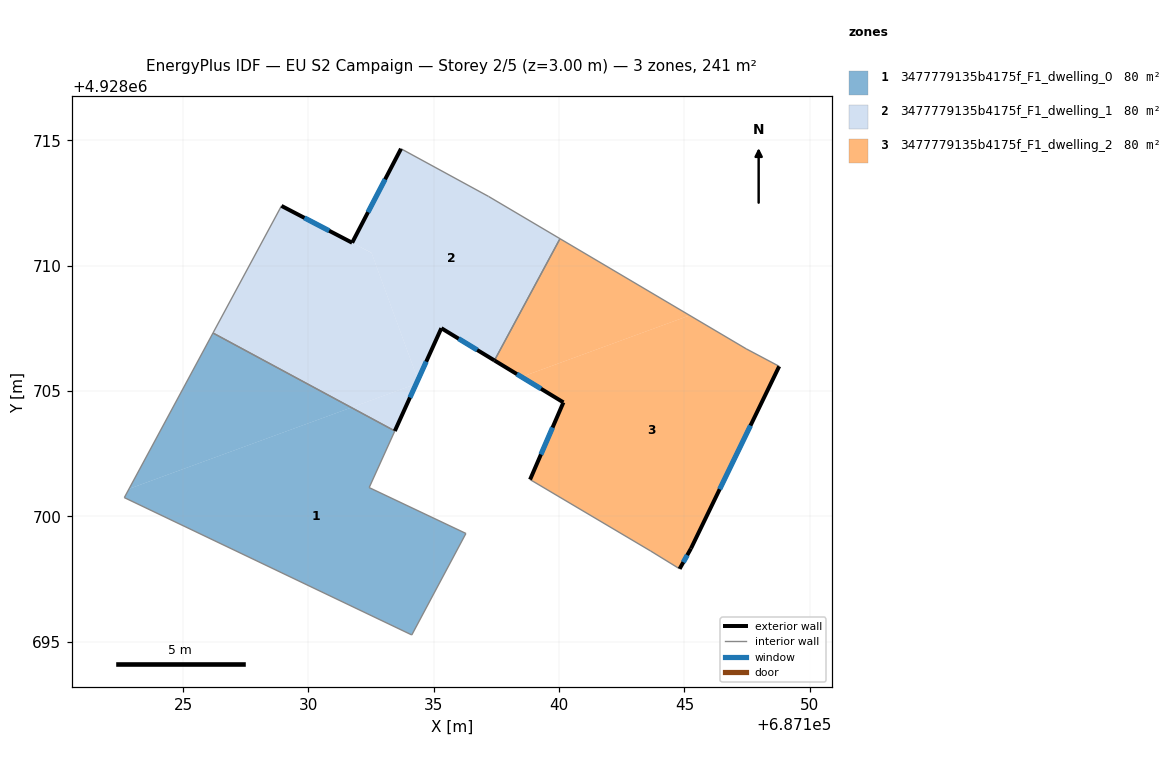
=== STOREY PLAN SPEC (per zone: floor XY polygon, exterior-wall plan segments, windows/doors) ===
zone 1: 3477779135b4175f_F1_dwelling_0  (80.4 m²)
  floor: (687133.45, 4928703.40) (687132.42, 4928701.14) (687136.28, 4928699.31) (687134.12, 4928695.26) (687122.65, 4928700.74) (687122.84, 4928701.09) (687131.71, 4928704.34)
  floor: (687131.71, 4928704.34) (687122.84, 4928701.09) (687126.19, 4928707.31)
  interior walls: 6
zone 2: 3477779135b4175f_F1_dwelling_1  (80.4 m²)
  floor: (687132.52, 4928710.51) (687134.37, 4928705.44) (687134.30, 4928705.28) (687131.71, 4928704.34) (687126.19, 4928707.31) (687128.92, 4928712.38) (687131.74, 4928710.91)
  floor: (687137.18, 4928712.76) (687140.04, 4928711.08) (687137.42, 4928706.22) (687135.30, 4928707.50) (687134.37, 4928705.44) (687132.52, 4928710.51) (687131.74, 4928710.91) (687133.69, 4928714.66)
  floor: (687134.30, 4928705.28) (687133.45, 4928703.40) (687131.71, 4928704.34)
  exterior wall: (687131.74, 4928710.91) – (687128.92, 4928712.38)  [3.2 m]
    window: (687130.83, 4928711.39) – (687129.84, 4928711.91)  [1.2 m²]
  exterior wall: (687133.69, 4928714.66) – (687131.74, 4928710.91)  [4.2 m]
    window: (687133.06, 4928713.44) – (687132.38, 4928712.13)  [1.5 m²]
  exterior wall: (687135.30, 4928707.50) – (687137.42, 4928706.22)  [2.5 m]
    window: (687135.99, 4928707.09) – (687136.73, 4928706.64)  [0.9 m²]
  exterior wall: (687133.45, 4928703.40) – (687135.30, 4928707.50)  [4.5 m]
    window: (687134.05, 4928704.74) – (687134.70, 4928706.17)  [1.7 m²]
  interior walls: 5
zone 3: 3477779135b4175f_F1_dwelling_2  (80.4 m²)
  floor: (687145.21, 4928708.01) (687138.50, 4928705.56) (687137.42, 4928706.22) (687140.04, 4928711.08)
  floor: (687147.46, 4928706.68) (687148.78, 4928705.98) (687145.26, 4928698.71) (687144.81, 4928697.90) (687143.65, 4928698.61) (687138.84, 4928701.46) (687140.17, 4928704.54) (687138.50, 4928705.56) (687145.21, 4928708.01)
  exterior wall: (687140.17, 4928704.54) – (687138.84, 4928701.46)  [3.4 m]
    window: (687139.74, 4928703.54) – (687139.28, 4928702.47)  [1.2 m²]
  exterior wall: (687137.42, 4928706.22) – (687140.17, 4928704.54)  [3.2 m]
    window: (687138.32, 4928705.67) – (687139.28, 4928705.09)  [1.2 m²]
  exterior wall: (687145.26, 4928698.71) – (687148.78, 4928705.98)  [8.1 m]
    window: (687146.41, 4928701.08) – (687147.64, 4928703.62)  [3.0 m²]
  exterior wall: (687144.81, 4928697.90) – (687145.26, 4928698.71)  [0.9 m]
    window: (687144.96, 4928698.17) – (687145.12, 4928698.45)  [0.3 m²]
  interior walls: 5

=== DERIVED (storey summary) ===
Building: EU S2 Campaign
Storey: 2 of 5  (floor level z = 3.00 m)
Storey gross floor area: 241.3 m²
Zones on this storey: 3
  - 3477779135b4175f_F1_dwelling_0: floor 80.4 m²
  - 3477779135b4175f_F1_dwelling_1: floor 80.4 m²; exterior wall 14.4 m (43.2 m²); 4 window(s) 5.3 m²; WWR 12.2%
  - 3477779135b4175f_F1_dwelling_2: floor 80.4 m²; exterior wall 15.6 m (46.7 m²); 4 window(s) 5.7 m²; WWR 12.2%
Zone adjacency (shared interzone walls):
  - 3477779135b4175f_F1_dwelling_0 ↔ 3477779135b4175f_F1_dwelling_1
  - 3477779135b4175f_F1_dwelling_1 ↔ 3477779135b4175f_F1_dwelling_2